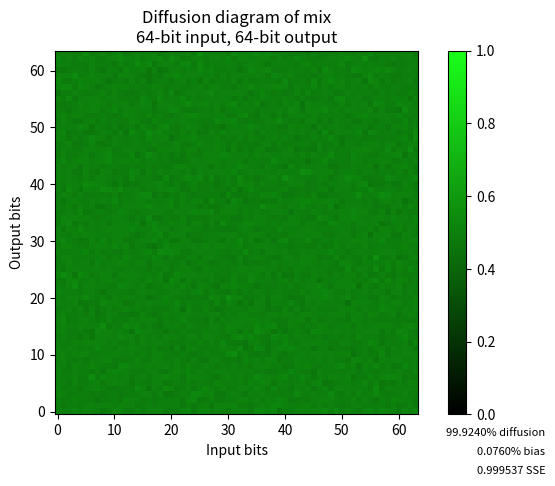

This figure's Python source:
import os
import matplotlib.pyplot as plt
import numpy as np
import matplotlib
matplotlib.rcParams['figure.dpi'] = 150
	
BITS = 64
BYTES = int(BITS / 8)

RUNS = 2**10
C = 0xbea225f9eb34556d

#inline uint64_t mix(uint64_t x) {
#	x ^= x >> 32;
#	x *= C;
#	x ^= x >> 29;
#	x *= C;
#	x ^= x >> 32;
#	x *= C;
#	x ^= x >> 29;
#	return x;
#}

def mix(x):
	x = x ^ (x >> 32)
	x = x * C
	x = x ^ (x >> 29)
	x = x * C
	x = x ^ (x >> 32)
	x = x * C
	x = x ^ (x >> 29)
	x = x * C
	return x
	
def urandom64(x):
	return int.from_bytes(os.urandom(8), 'big')
	
def setbits(n):
	global BITS
	global BYTES
	BITS = n
	BYTES = int(BITS / 8)

cm = matplotlib.colors.LinearSegmentedColormap.from_list('test', [(0,0,0), (0.1,1,0.1)])

def plot_hash(fn, title=None, bits=64):
	setbits(bits)

	vals = np.zeros((BITS, BITS))

	ideal_table = np.full((BITS, BITS), 0.5)

	for _ in range(RUNS):
		val = urandom64(0)
		h = fn(val)

		for i in range(BITS):
			new_val = val ^ (1 << i)
			new_h = fn(new_val)

			diff = h ^ new_h
			for j in range(BITS):
				if diff & 1:
					vals[i][j] += 1
				diff >>= 1
	vals /= RUNS
	plt.imshow(vals, cmap=cm, vmin=0, vmax=1, origin="lower")
	#plt.imshow(vals, cmap="hot", origin="lower")
	plt.colorbar()
	plt.xlabel("Input bits")
	plt.ylabel("Output bits")
	if not title:
		title = fn.__name__
	title = f"Diffusion diagram of {title}\n{BITS}-bit input, {BITS}-bit output"
	plt.title(title)


	# Distribution stats
	sse = np.square(vals - 0.5).sum()
	bias = abs(((ideal_table-vals)/ideal_table).mean()) * 100
	plt.figtext(0.99, 0.08, f"{min(100 - bias, 100):.4f}% diffusion",horizontalalignment ="right", fontsize=8)
	plt.figtext(0.99, 0.04, f"{bias:.4f}% bias", horizontalalignment ="right", fontsize=8)
	plt.figtext(0.99, 0, f"{sse:.6f} SSE", horizontalalignment ="right", fontsize=8)
	plt.tight_layout()
	plt.show()
	
if __name__ == "__main__":
	#plot_hash(urandom64)
	plot_hash(mix)